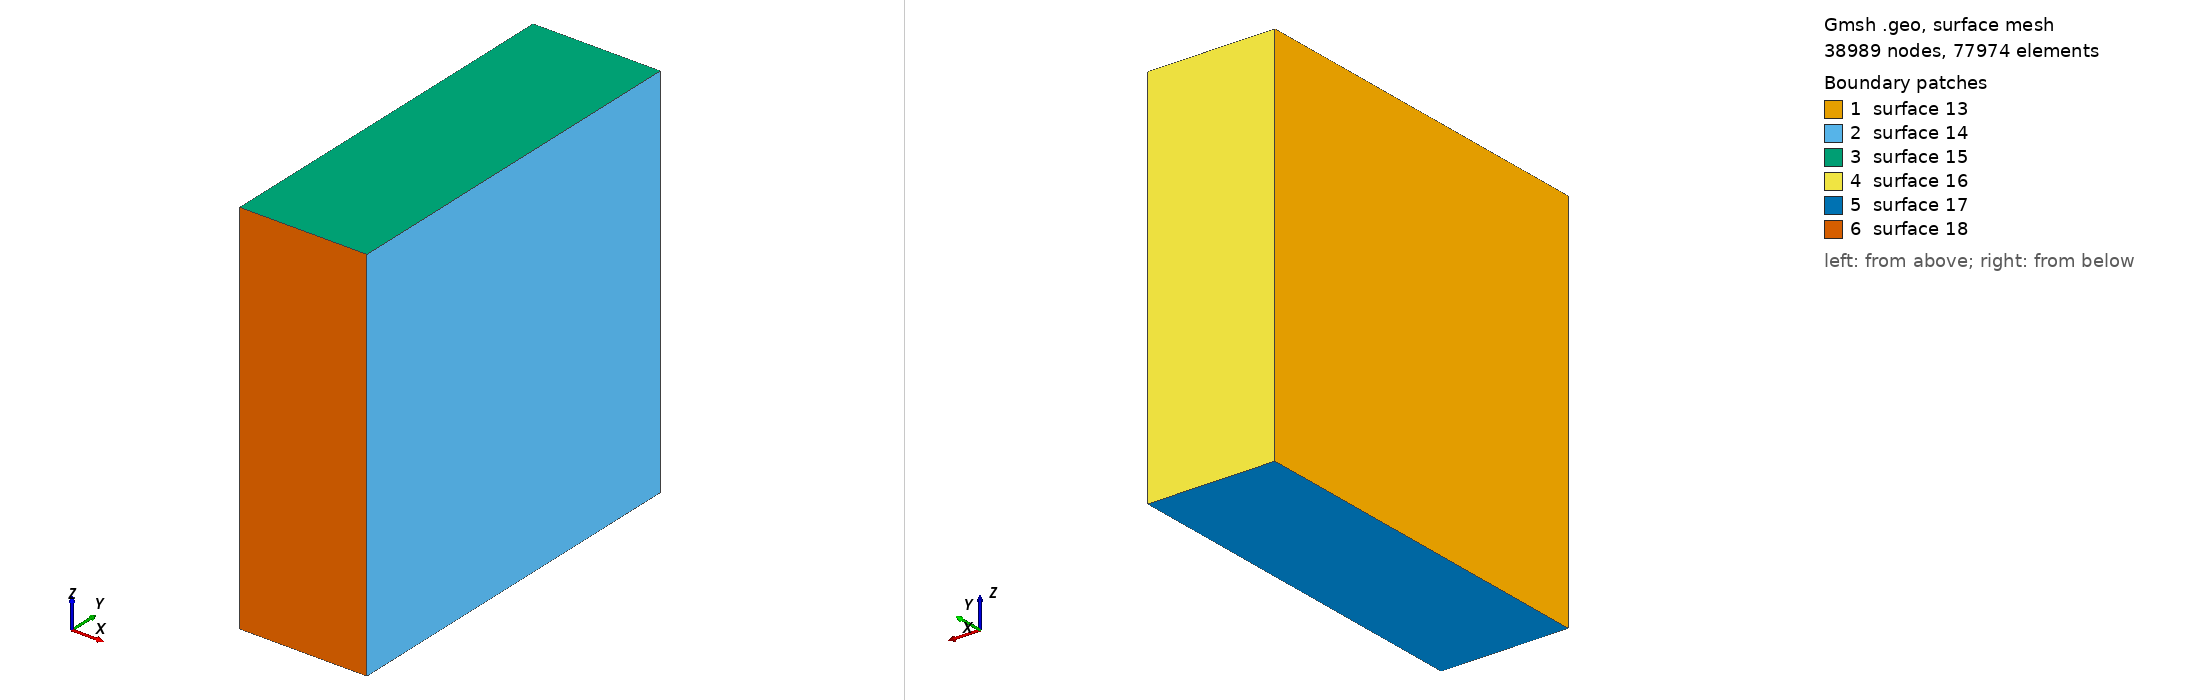

Gmsh geometry script, surface-meshed: 38989 nodes, 77974 surface elements. Boundary patches (legend numbers): 1 surface 13, 2 surface 14, 3 surface 15, 4 surface 16, 5 surface 17, 6 surface 18. Left view from above one corner, right view from below the opposite corner. The script declares no physical surfaces, so the legend lists its geometric surfaces. The drawing asked Gmsh for element sizes between 1% and 20% of the model's largest extent; the script's own settings can give other sizes.

=== 1LayerBox.geo (drawn) ===
res = 0.5;
yWidth = 30;
zWidth = 30;
xMid = 20;
xEnd = 20;

Point(1) = {0, -yWidth,  zWidth, res};
Point(2) = {0,  yWidth,  zWidth, res};
Point(3) = {0,  yWidth, -zWidth, res};
Point(4) = {0, -yWidth, -zWidth, res};
Point(5) = {xMid, -yWidth,  zWidth, res};
Point(6) = {xMid,  yWidth,  zWidth, res};
Point(7) = {xMid,  yWidth, -zWidth, res};
Point(8) = {xMid, -yWidth, -zWidth, res};

Line(1) = {1, 2};
Line(2) = {2, 3};
Line(3) = {3, 4};
Line(4) = {4, 1};
Line(5) = {1, 5};
Line(6) = {2, 6};
Line(7) = {3, 7};
Line(8) = {4, 8};
Line(9)  = {5, 6};
Line(10) = {6, 7};
Line(11) = {7, 8};
Line(12) = {8, 5};


Line Loop(13) = {1, 2, 3, 4};
Plane Surface(13) = {13};
Line Loop(14) = {9, 10, 11, 12};
Plane Surface(14) = {14};
Line Loop(15) = {1, 6, -9, -5};
Plane Surface(15) = {15};
Line Loop(16) = {6, 10, -7, -2};
Plane Surface(16) = {16};
Line Loop(17) = {-3, 7, 11, -8};
Plane Surface(17) = {17};
Line Loop(18) = {-5, -4, 8, 12};
Plane Surface(18) = {18};

Surface Loop(19) = {13, 15, 16, 17, 18, 14};
Volume(19) = {19};
